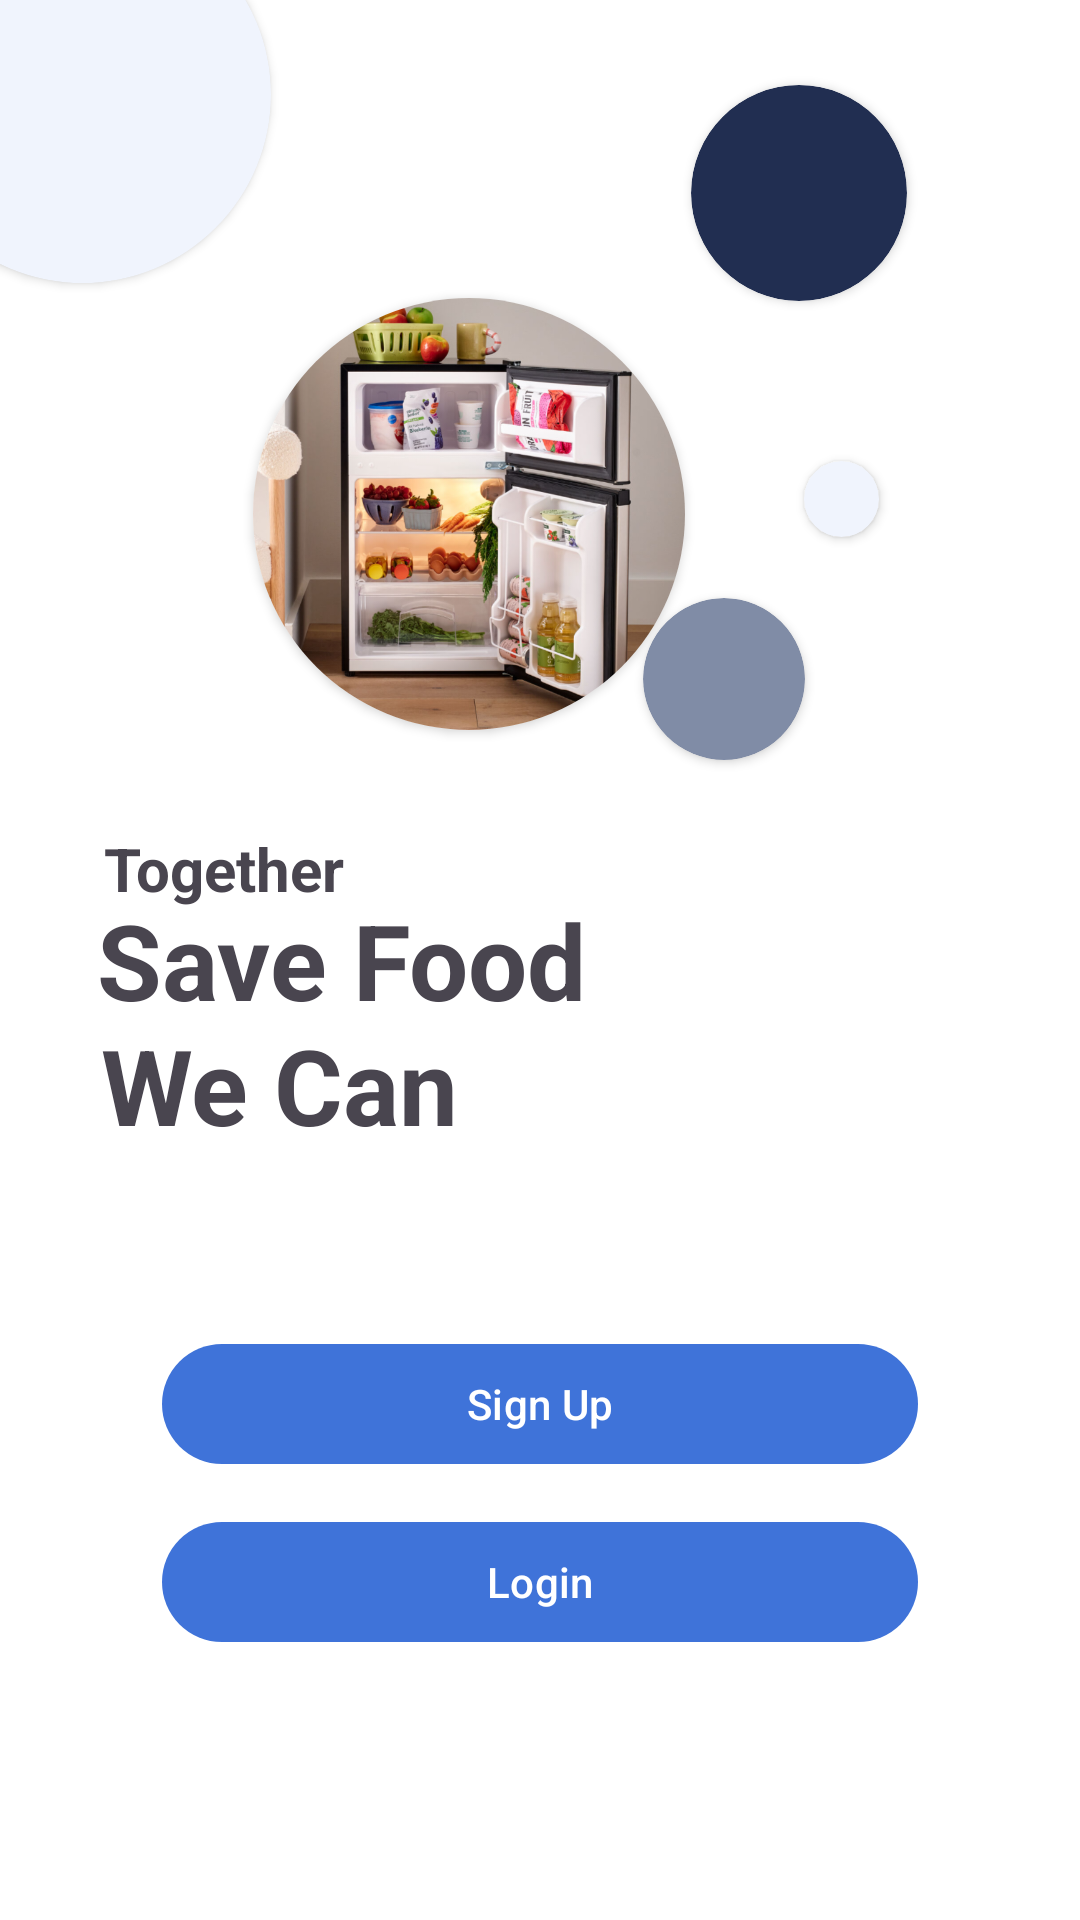

Write the Android layout XML for this screen, with the resource values it uses.
<!-- AndroidManifest.xml: application theme Theme.MyFridge -->
<!-- res/layout/activity_main.xml -->
<?xml version="1.0" encoding="utf-8"?>
<androidx.constraintlayout.widget.ConstraintLayout xmlns:android="http://schemas.android.com/apk/res/android"
    xmlns:app="http://schemas.android.com/apk/res-auto"
    xmlns:tools="http://schemas.android.com/tools"
    android:id="@+id/main"
    android:layout_width="match_parent"
    android:layout_height="match_parent"
    android:background="#FFFFFF"
    tools:context=".MainActivity">

    
    <androidx.constraintlayout.widget.Guideline
        android:id="@+id/guideline_start"
        android:layout_width="wrap_content"
        android:layout_height="wrap_content"
        app:layout_constraintGuide_percent="-0.1"
        android:orientation="vertical" />

    <androidx.constraintlayout.widget.Guideline
        android:id="@+id/guideline_top"
        android:layout_width="wrap_content"
        android:layout_height="wrap_content"
        app:layout_constraintGuide_percent="-0.05"
        android:orientation="horizontal" />

    

    
    <androidx.cardview.widget.CardView
        android:id="@+id/cardView"
        android:layout_width="0dp"
        android:layout_height="0dp"
        app:cardBackgroundColor="#f0f4fd"
        app:cardCornerRadius="500dp"
        app:layout_constraintDimensionRatio="1:1"
        app:layout_constraintStart_toEndOf="@id/guideline_start"
        app:layout_constraintTop_toBottomOf="@id/guideline_top"
        app:layout_constraintWidth_percent="0.35" />

    <androidx.cardview.widget.CardView
        android:id="@+id/cardView2"
        android:layout_width="0dp"
        android:layout_height="0dp"
        app:cardCornerRadius="500dp"
        app:cardBackgroundColor="#212e51"
        app:layout_constraintBottom_toBottomOf="parent"
        app:layout_constraintDimensionRatio="1:1"
        app:layout_constraintEnd_toEndOf="parent"
        app:layout_constraintHorizontal_bias="0.80"
        app:layout_constraintStart_toStartOf="parent"
        app:layout_constraintTop_toTopOf="parent"
        app:layout_constraintVertical_bias="0.05"
        app:layout_constraintWidth_percent="0.20" />

    <androidx.cardview.widget.CardView
        android:id="@+id/cardView3"
        android:layout_width="0dp"
        android:layout_height="0dp"
        app:cardCornerRadius="500dp"
        app:cardBackgroundColor="#f0f4fd"
        app:layout_constraintBottom_toBottomOf="parent"
        app:layout_constraintDimensionRatio="1:1"
        app:layout_constraintEnd_toEndOf="parent"
        app:layout_constraintHorizontal_bias="0.8"
        app:layout_constraintStart_toStartOf="parent"
        app:layout_constraintTop_toTopOf="parent"
        app:layout_constraintVertical_bias="0.25"
        app:layout_constraintWidth_percent="0.07" />

    
    <androidx.cardview.widget.CardView
        android:id="@+id/cardView4"
        android:layout_width="0dp"
        android:layout_height="0dp"
        app:cardCornerRadius="500dp"
        app:layout_constraintBottom_toBottomOf="parent"
        app:layout_constraintDimensionRatio="1:1"
        app:layout_constraintEnd_toEndOf="parent"
        app:layout_constraintHorizontal_bias="0.39"
        app:layout_constraintStart_toStartOf="parent"
        app:layout_constraintTop_toTopOf="parent"
        app:layout_constraintVertical_bias="0.20"
        app:layout_constraintWidth_percent="0.4">

        <ImageView
            android:id="@+id/imageView1"
            android:layout_width="match_parent"
            android:layout_height="match_parent"
            android:scaleType="centerCrop"
            app:srcCompat="@drawable/fridge" />
    </androidx.cardview.widget.CardView>

    
    <androidx.cardview.widget.CardView
        android:id="@+id/cardView5"
        android:layout_width="0dp"
        android:layout_height="0dp"
        app:cardBackgroundColor="#808ca6"
        app:cardCornerRadius="500dp"
        app:layout_constraintBottom_toBottomOf="parent"
        app:layout_constraintDimensionRatio="1:1"
        app:layout_constraintEnd_toEndOf="parent"
        app:layout_constraintHorizontal_bias="0.70"
        app:layout_constraintStart_toStartOf="parent"
        app:layout_constraintTop_toTopOf="parent"
        app:layout_constraintVertical_bias="0.34"
        app:layout_constraintWidth_percent="0.15" />

    <TextView
        android:id="@+id/textView1"
        android:layout_width="wrap_content"
        android:layout_height="wrap_content"
        android:text="Together"
        android:textSize="20sp"
        android:textStyle="bold"
        app:layout_constraintBottom_toBottomOf="parent"
        app:layout_constraintEnd_toEndOf="parent"
        app:layout_constraintHorizontal_bias="0.124"
        app:layout_constraintStart_toStartOf="parent"
        app:layout_constraintTop_toTopOf="parent"
        app:layout_constraintVertical_bias="0.45" />

    <TextView
        android:id="@+id/textView2"
        android:layout_width="wrap_content"
        android:layout_height="wrap_content"
        android:text="Save Food"
        android:textSize="35sp"
        android:textStyle="bold"
        app:layout_constraintBottom_toBottomOf="parent"
        app:layout_constraintEnd_toEndOf="parent"
        app:layout_constraintHorizontal_bias="0.165"
        app:layout_constraintStart_toStartOf="parent"
        app:layout_constraintTop_toTopOf="parent"
        app:layout_constraintVertical_bias="0.50" />

    <TextView
        android:id="@+id/textView3"
        android:layout_width="wrap_content"
        android:layout_height="wrap_content"
        android:text="We Can"
        android:textSize="35sp"
        android:textStyle="bold"
        app:layout_constraintBottom_toBottomOf="parent"
        app:layout_constraintEnd_toEndOf="parent"
        app:layout_constraintHorizontal_bias="0.14"
        app:layout_constraintStart_toStartOf="parent"
        app:layout_constraintTop_toTopOf="parent"
        app:layout_constraintVertical_bias="0.57" />

    <com.google.android.material.button.MaterialButton
        android:id="@+id/mainSignup"
        android:layout_width="0dp"
        app:layout_constraintWidth_percent="0.7"
        android:layout_height="wrap_content"
        android:text="Sign Up"
        app:layout_constraintBottom_toBottomOf="parent"
        app:layout_constraintEnd_toEndOf="parent"
        app:layout_constraintStart_toStartOf="parent"
        app:layout_constraintTop_toTopOf="parent"
        app:layout_constraintVertical_bias="0.75" />

    <com.google.android.material.button.MaterialButton
        android:id="@+id/mainLogin"
        android:layout_width="0dp"
        app:layout_constraintWidth_percent="0.7"
        android:layout_height="wrap_content"
        android:text="Login"
        app:layout_constraintBottom_toBottomOf="parent"
        app:layout_constraintEnd_toEndOf="parent"
        app:layout_constraintStart_toStartOf="parent"
        app:layout_constraintTop_toTopOf="parent"
        app:layout_constraintVertical_bias="0.85" />
</androidx.constraintlayout.widget.ConstraintLayout>
<!-- resources referenced by this layout -->
<resources>
  <!-- drawable fridge: png bitmap (drawable, 646674 bytes) -->
  <style name="Theme.MyFridge" parent="Base.Theme.MyFridge" />
  <style name="Base.Theme.MyFridge" parent="Theme.Material3.DayNight.NoActionBar">
          
          <item name="materialButtonStyle">@style/MyFridge.Button</item>
      </style>
  <style name="MyFridge.Button" parent="Widget.Material3.Button">
          <item name="backgroundTint">@color/button_bgLight</item>
      </style>
  <color name="button_bgLight">#3F73D9</color>
</resources>
